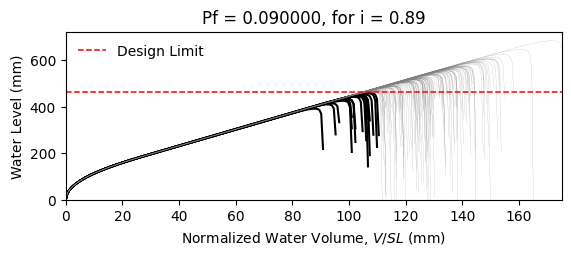

Values plotted in this chart, from the file beside it:
W14X22, L = 360.0 in, slope = 0.020833333333333332 in/in, dead load = 6.944444444444444e-05 kip/in…
zwlim AISC Appendix 2, zwlim DAMP, zwlim Proposed for ASCE 7, zwlim Neglect Ponding, dhnom Denver, dhnom New York, dhnom New Orleans, dh Denver, dh New York, dh New Orleans, dmax
15.16, 15.45, 13.32, 15.16, 4.436, 4.436, 4.436, 7.173, 7.173, 7.173, 22.05, Safe, 
15.16, 15.45, 13.32, 15.16, 4.436, 4.436, 4.436, 7.173, 7.173, 7.173, 19.26, Safe, 
15.16, 15.45, 13.32, 15.16, 4.436, 4.436, 4.436, 7.173, 7.173, 7.173, 18.53, Safe, 
15.16, 15.45, 13.32, 15.16, 4.436, 4.436, 4.436, 7.173, 7.173, 7.173, 21.77, Safe, 
15.16, 15.45, 13.32, 15.16, 4.436, 4.436, 4.436, 7.173, 7.173, 7.173, 18.28, Safe, 
15.16, 15.45, 13.32, 15.16, 4.436, 4.436, 4.436, 7.173, 7.173, 7.173, 26.93, Safe, 
15.16, 15.45, 13.32, 15.16, 4.436, 4.436, 4.436, 7.173, 7.173, 7.173, 20.34, Safe, 
15.16, 15.45, 13.32, 15.16, 4.436, 4.436, 4.436, 7.173, 7.173, 7.173, 18.45, Safe, 
15.16, 15.45, 13.32, 15.16, 4.436, 4.436, 4.436, 7.173, 7.173, 7.173, 21.27, Safe, 
15.16, 15.45, 13.32, 15.16, 4.436, 4.436, 4.436, 7.173, 7.173, 7.173, 19.99, Safe, 
15.16, 15.45, 13.32, 15.16, 4.436, 4.436, 4.436, 7.173, 7.173, 7.173, 17.63, Fail, 
15.16, 15.45, 13.32, 15.16, 4.436, 4.436, 4.436, 7.173, 7.173, 7.173, 17.02, Fail, 
15.16, 15.45, 13.32, 15.16, 4.436, 4.436, 4.436, 7.173, 7.173, 7.173, 21.46, Safe, 
15.16, 15.45, 13.32, 15.16, 4.436, 4.436, 4.436, 7.173, 7.173, 7.173, 18.86, Safe, 
15.16, 15.45, 13.32, 15.16, 4.436, 4.436, 4.436, 7.173, 7.173, 7.173, 21.86, Safe, 
15.16, 15.45, 13.32, 15.16, 4.436, 4.436, 4.436, 7.173, 7.173, 7.173, 19.86, Safe, 
15.16, 15.45, 13.32, 15.16, 4.436, 4.436, 4.436, 7.173, 7.173, 7.173, 20.52, Safe, 
15.16, 15.45, 13.32, 15.16, 4.436, 4.436, 4.436, 7.173, 7.173, 7.173, 22.45, Safe, 
15.16, 15.45, 13.32, 15.16, 4.436, 4.436, 4.436, 7.173, 7.173, 7.173, 18.39, Safe, 
15.16, 15.45, 13.32, 15.16, 4.436, 4.436, 4.436, 7.173, 7.173, 7.173, 19.33, Safe, 
15.16, 15.45, 13.32, 15.16, 4.436, 4.436, 4.436, 7.173, 7.173, 7.173, 18.3, Safe, 
15.16, 15.45, 13.32, 15.16, 4.436, 4.436, 4.436, 7.173, 7.173, 7.173, 21.69, Safe, 
15.16, 15.45, 13.32, 15.16, 4.436, 4.436, 4.436, 7.173, 7.173, 7.173, 22.57, Safe, 
15.16, 15.45, 13.32, 15.16, 4.436, 4.436, 4.436, 7.173, 7.173, 7.173, 20.09, Safe, 
15.16, 15.45, 13.32, 15.16, 4.436, 4.436, 4.436, 7.173, 7.173, 7.173, 19.21, Safe, 
15.16, 15.45, 13.32, 15.16, 4.436, 4.436, 4.436, 7.173, 7.173, 7.173, 16.95, Fail, 
15.16, 15.45, 13.32, 15.16, 4.436, 4.436, 4.436, 7.173, 7.173, 7.173, 21.16, Safe, 
15.16, 15.45, 13.32, 15.16, 4.436, 4.436, 4.436, 7.173, 7.173, 7.173, 20.85, Safe, 
15.16, 15.45, 13.32, 15.16, 4.436, 4.436, 4.436, 7.173, 7.173, 7.173, 18.47, Safe, 
15.16, 15.45, 13.32, 15.16, 4.436, 4.436, 4.436, 7.173, 7.173, 7.173, 23.29, Safe, 
15.16, 15.45, 13.32, 15.16, 4.436, 4.436, 4.436, 7.173, 7.173, 7.173, 20.47, Safe, 
15.16, 15.45, 13.32, 15.16, 4.436, 4.436, 4.436, 7.173, 7.173, 7.173, 21.19, Safe, 
15.16, 15.45, 13.32, 15.16, 4.436, 4.436, 4.436, 7.173, 7.173, 7.173, 19.03, Safe, 
15.16, 15.45, 13.32, 15.16, 4.436, 4.436, 4.436, 7.173, 7.173, 7.173, 22.61, Safe, 
15.16, 15.45, 13.32, 15.16, 4.436, 4.436, 4.436, 7.173, 7.173, 7.173, 21.51, Safe, 
15.16, 15.45, 13.32, 15.16, 4.436, 4.436, 4.436, 7.173, 7.173, 7.173, 18.4, Safe, 
15.16, 15.45, 13.32, 15.16, 4.436, 4.436, 4.436, 7.173, 7.173, 7.173, 20.82, Safe, 
15.16, 15.45, 13.32, 15.16, 4.436, 4.436, 4.436, 7.173, 7.173, 7.173, 21.17, Safe, 
15.16, 15.45, 13.32, 15.16, 4.436, 4.436, 4.436, 7.173, 7.173, 7.173, 22.06, Safe, 
15.16, 15.45, 13.32, 15.16, 4.436, 4.436, 4.436, 7.173, 7.173, 7.173, 17.83, Fail, 
15.16, 15.45, 13.32, 15.16, 4.436, 4.436, 4.436, 7.173, 7.173, 7.173, 22.53, Safe, 
15.16, 15.45, 13.32, 15.16, 4.436, 4.436, 4.436, 7.173, 7.173, 7.173, 19.04, Safe, 
15.16, 15.45, 13.32, 15.16, 4.436, 4.436, 4.436, 7.173, 7.173, 7.173, 19.99, Safe, 
15.16, 15.45, 13.32, 15.16, 4.436, 4.436, 4.436, 7.173, 7.173, 7.173, 19.51, Safe, 
15.16, 15.45, 13.32, 15.16, 4.436, 4.436, 4.436, 7.173, 7.173, 7.173, 22.27, Safe, 
15.16, 15.45, 13.32, 15.16, 4.436, 4.436, 4.436, 7.173, 7.173, 7.173, 17.42, Fail, 
15.16, 15.45, 13.32, 15.16, 4.436, 4.436, 4.436, 7.173, 7.173, 7.173, 20.33, Safe, 
15.16, 15.45, 13.32, 15.16, 4.436, 4.436, 4.436, 7.173, 7.173, 7.173, 19.03, Safe, 
15.16, 15.45, 13.32, 15.16, 4.436, 4.436, 4.436, 7.173, 7.173, 7.173, 20.39, Safe, 
15.16, 15.45, 13.32, 15.16, 4.436, 4.436, 4.436, 7.173, 7.173, 7.173, 18.59, Safe, 
15.16, 15.45, 13.32, 15.16, 4.436, 4.436, 4.436, 7.173, 7.173, 7.173, 21.72, Safe, 
15.16, 15.45, 13.32, 15.16, 4.436, 4.436, 4.436, 7.173, 7.173, 7.173, 16.34, Fail, 
15.16, 15.45, 13.32, 15.16, 4.436, 4.436, 4.436, 7.173, 7.173, 7.173, 20.45, Safe, 
15.16, 15.45, 13.32, 15.16, 4.436, 4.436, 4.436, 7.173, 7.173, 7.173, 19.01, Safe, 
15.16, 15.45, 13.32, 15.16, 4.436, 4.436, 4.436, 7.173, 7.173, 7.173, 23.17, Safe, 
15.16, 15.45, 13.32, 15.16, 4.436, 4.436, 4.436, 7.173, 7.173, 7.173, 18.91, Safe, 
15.16, 15.45, 13.32, 15.16, 4.436, 4.436, 4.436, 7.173, 7.173, 7.173, 20, Safe, 
15.16, 15.45, 13.32, 15.16, 4.436, 4.436, 4.436, 7.173, 7.173, 7.173, 18.88, Safe, 
15.16, 15.45, 13.32, 15.16, 4.436, 4.436, 4.436, 7.173, 7.173, 7.173, 17.1, Fail, 
... 142 more rows
